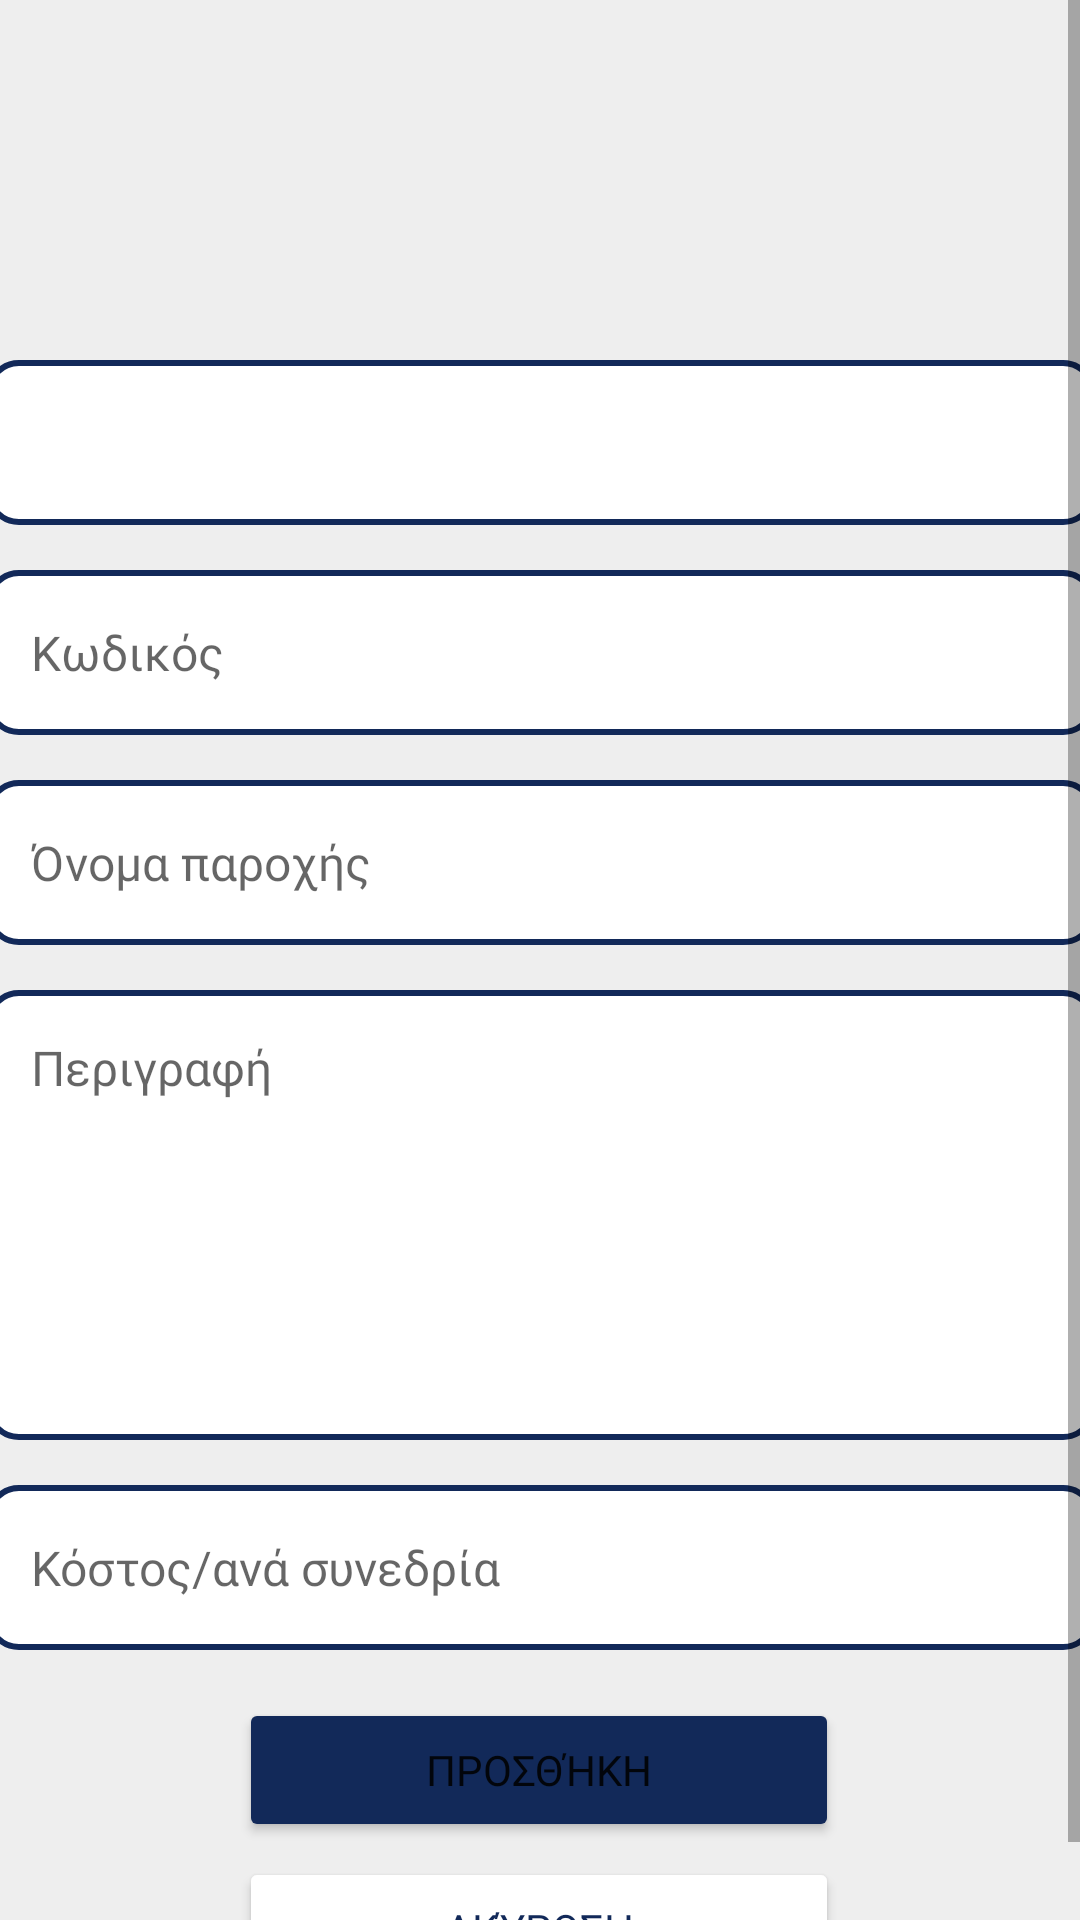

The Android layout XML behind this screen, and the referenced resources:
<!-- AndroidManifest.xml: application theme Theme.Humanaid -->
<!-- res/layout/fragment_services.xml -->
<?xml version="1.0" encoding="utf-8"?>
<ScrollView
    xmlns:android="http://schemas.android.com/apk/res/android"
    xmlns:app="http://schemas.android.com/apk/res-auto"
    xmlns:tools="http://schemas.android.com/tools"
    android:layout_width="match_parent"
    android:layout_height="wrap_content"
    android:fillViewport="true">

<androidx.constraintlayout.widget.ConstraintLayout
    android:layout_width="match_parent"
    android:layout_height="match_parent"
    tools:context=".ServicesFragment"
    android:background="@color/background">

    <Spinner
        android:id="@+id/category_spinner"
        android:layout_width="370dp"
        android:layout_height="55dp"
        android:layout_marginTop="120dp"
        android:background="@drawable/custom_input"
        android:textSize="16sp"
        app:layout_constraintEnd_toEndOf="parent"
        app:layout_constraintStart_toStartOf="parent"
        app:layout_constraintTop_toTopOf="parent"
        android:fontFamily="@font/manrope_medium"
        android:padding="15dp"
        android:spinnerMode="dropdown"
        android:prompt="@string/spinner_prompt"
        android:drawableEnd="@drawable/arrow_down"
        />




    <EditText
        android:id="@+id/service_id"
        android:layout_width="370dp"
        android:layout_height="55dp"
        android:layout_marginTop="15dp"
        android:ems="10"
        android:hint="@string/id_service"
        android:textSize="16sp"
        app:layout_constraintEnd_toEndOf="parent"
        app:layout_constraintStart_toStartOf="parent"
        app:layout_constraintTop_toBottomOf="@id/category_spinner"
        android:fontFamily="@font/manrope_medium"
        android:background="@drawable/custom_input"
        android:padding="15dp"
        />

    <EditText
        android:id="@+id/service_name"
        android:layout_width="370dp"
        android:layout_height="55dp"
        android:layout_marginTop="15dp"
        android:ems="10"
        android:hint="@string/name_service"
        android:textSize="16sp"
        app:layout_constraintEnd_toEndOf="parent"
        app:layout_constraintStart_toStartOf="parent"
        app:layout_constraintTop_toBottomOf="@id/service_id"
        android:fontFamily="@font/manrope_medium"
        android:background="@drawable/custom_input"
        android:padding="15dp"
        />
    <EditText
        android:id="@+id/service_description"
        android:layout_width="370dp"
        android:layout_height="150dp"
        android:layout_marginTop="15dp"
        android:ems="10"
        android:hint="@string/description"
        android:textSize="16sp"
        android:gravity="left"

        app:layout_constraintEnd_toEndOf="parent"
        app:layout_constraintStart_toStartOf="parent"
        app:layout_constraintTop_toBottomOf="@id/service_name"
        android:fontFamily="@font/manrope_medium"
        android:background="@drawable/custom_input"
        android:padding="15dp"
        android:lines="5"
        />

    <EditText
        android:id="@+id/service_cost"
        android:layout_width="370dp"
        android:layout_height="55dp"
        android:layout_marginTop="15dp"
        android:background="@drawable/custom_input"
        android:drawableEnd="@drawable/baseline_euro_symbol_24"
        android:ems="10"
        android:fontFamily="@font/manrope_medium"
        android:hint="@string/cost"
        android:padding="15dp"
        android:textSize="16sp"
        app:layout_constraintEnd_toEndOf="parent"
        app:layout_constraintStart_toStartOf="parent"
        app:layout_constraintTop_toBottomOf="@id/service_description" />


    <Button
        android:id="@+id/mAinButton"
        android:layout_width="200dp"
        android:layout_height="wrap_content"
        android:layout_marginTop="5dp"

        android:backgroundTint="@color/MainColor"
        android:fontFamily="@font/manrope_bold"

        android:insetTop="5dp"
        android:insetBottom="5dp"
        android:text="@string/main_button"
        app:cornerRadius="10dp"

        app:layout_constraintBottom_toBottomOf="parent"
        app:layout_constraintEnd_toEndOf="parent"
        app:layout_constraintHorizontal_bias="0.497"
        app:layout_constraintStart_toStartOf="parent"
        app:layout_constraintTop_toBottomOf="@id/service_cost"
        app:layout_constraintVertical_bias="0.17" />

    <Button
        android:id="@+id/SecButton"
        android:layout_width="200dp"
        android:layout_height="wrap_content"
        android:layout_marginTop="5dp"

        android:backgroundTint="@color/white"
        android:fontFamily="@font/manrope_bold"

        android:insetTop="5dp"
        android:insetBottom="5dp"
        android:text="@string/sec_button"
        android:textColor="@color/MainColor"
        app:cornerRadius="10dp"

        app:layout_constraintBottom_toBottomOf="parent"
        app:layout_constraintEnd_toEndOf="parent"
        app:layout_constraintHorizontal_bias="0.497"
        app:layout_constraintStart_toStartOf="parent"
        app:layout_constraintTop_toBottomOf="@id/mAinButton"

        app:layout_constraintVertical_bias="0.0"

        app:strokeColor="@color/MainColor"
        app:strokeWidth="3dp" />




</androidx.constraintlayout.widget.ConstraintLayout>
</ScrollView>
<!-- resources referenced by this layout -->
<resources>
  <color name="MainColor">#122959</color>
  <color name="background">#EEEEEE</color>
  <color name="white">#FFFFFFFF</color>
  <!-- drawable custom_input (drawable) -->
  <?xml version="1.0" encoding="utf-8"?>
  <selector xmlns:android="http://schemas.android.com/apk/res/android">
  
    <item android:state_enabled="true" android:state_focused="true">
      <shape android:shape="rectangle">
          <solid android:color="@color/white"/>
          <corners android:radius="10dp"/>
          <stroke android:color="@color/MainColor" android:width="2dp"/>
      </shape>
    </item>
      <item android:state_enabled="true" >
          <shape android:shape="rectangle">
              <solid android:color="@color/white"/>
              <corners android:radius="10dp"/>
              <stroke android:color="@color/MainColor" android:width="2dp"/>
          </shape>
      </item>
  </selector>
  <string name="cost">Κόστος/ανά συνεδρία</string>
  <string name="description">Περιγραφή</string>
  <string name="id_service">Κωδικός</string>
  <string name="main_button">Προσθήκη</string>
  <string name="name_service">Όνομα παροχής</string>
  <string name="sec_button">Ακύρωση</string>
  <string name="spinner_prompt">Επιλέξτε φυσικοθεραπευτήριο</string>
  <style name="Theme.Humanaid" parent="Theme.MaterialComponents.DayNight.NoActionBar">
          
          <item name="colorPrimary">@color/purple_500</item>
          <item name="colorPrimaryVariant">@color/purple_700</item>
          <item name="colorOnPrimary">@color/white</item>
          
          <item name="colorSecondary">@color/teal_200</item>
          <item name="colorSecondaryVariant">@color/teal_700</item>
          <item name="colorOnSecondary">@color/black</item>
          
          <item name="android:statusBarColor">?attr/colorPrimaryVariant</item>
          
      </style>
  <color name="purple_500">#FF6200EE</color>
  <color name="purple_700">#FF3700B3</color>
  <color name="teal_200">#FF03DAC5</color>
  <color name="teal_700">#FF018786</color>
  <color name="black">#FF000000</color>
</resources>
